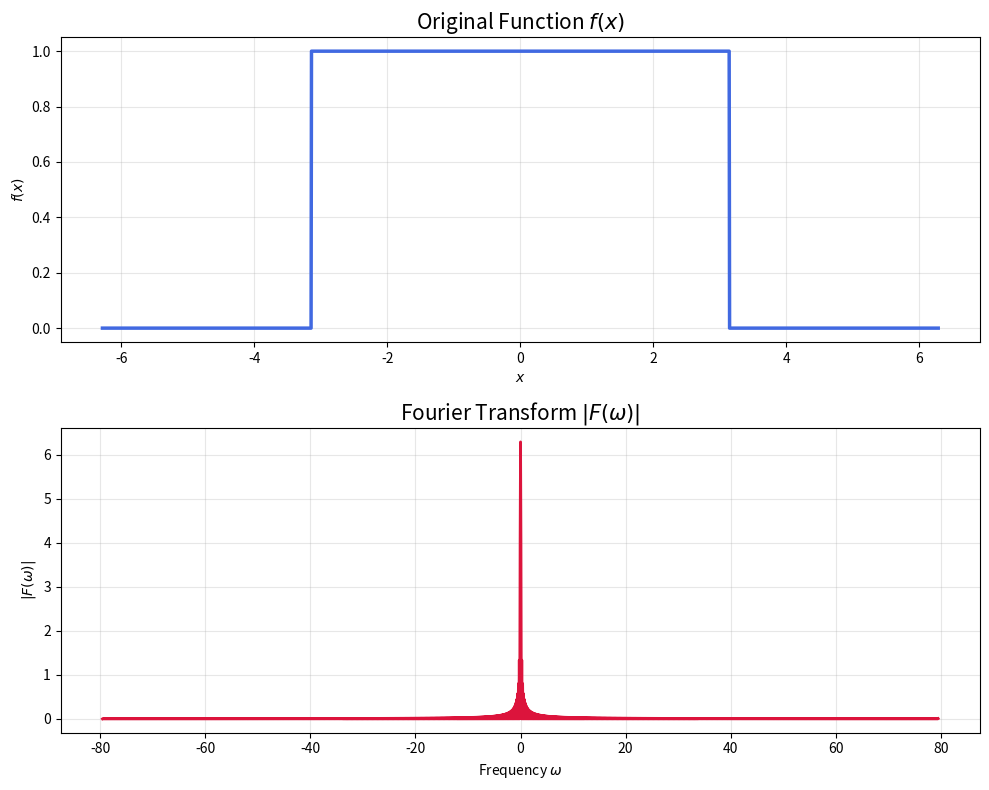

Source code (Python):
import numpy as np
import matplotlib.pyplot as plt

# --------------------------------------------------
# 1. Define x
# --------------------------------------------------
x = np.linspace(-2 * np.pi, 2 * np.pi, 2000)

# f(x) = 1 for -π <= x <= π, otherwise 0
f = np.where((x >= -np.pi) & (x <= np.pi), 1, 0)

# --------------------------------------------------
# 2. Fourier Transform using FFT
# --------------------------------------------------
dx = x[1] - x[0]

F = np.fft.fft(f)
freq = np.fft.fftfreq(len(x), d=dx)

# Shift zero frequency to the center
F_shifted = np.fft.fftshift(F)
freq_shifted = np.fft.fftshift(freq)

# Scale according to continuous Fourier transform
F_shifted = F_shifted * dx

# Magnitude
magnitude = np.abs(F_shifted)

# --------------------------------------------------
# 3. Plot
# --------------------------------------------------
fig, ax = plt.subplots(2, 1, figsize=(10, 8))

# Original function
ax[0].plot(x, f, color="royalblue", linewidth=2.5)
ax[0].set_title(r"Original Function $f(x)$", fontsize=15)
ax[0].set_xlabel(r"$x$")
ax[0].set_ylabel(r"$f(x)$")
ax[0].grid(True, alpha=0.3)

# Fourier Transform
ax[1].plot(
    freq_shifted,
    magnitude,
    color="crimson",
    linewidth=2
)

ax[1].set_title(r"Fourier Transform $|F(\omega)|$", fontsize=15)
ax[1].set_xlabel(r"Frequency $\omega$")
ax[1].set_ylabel(r"$|F(\omega)|$")
ax[1].grid(True, alpha=0.3)

plt.tight_layout()
plt.show()
